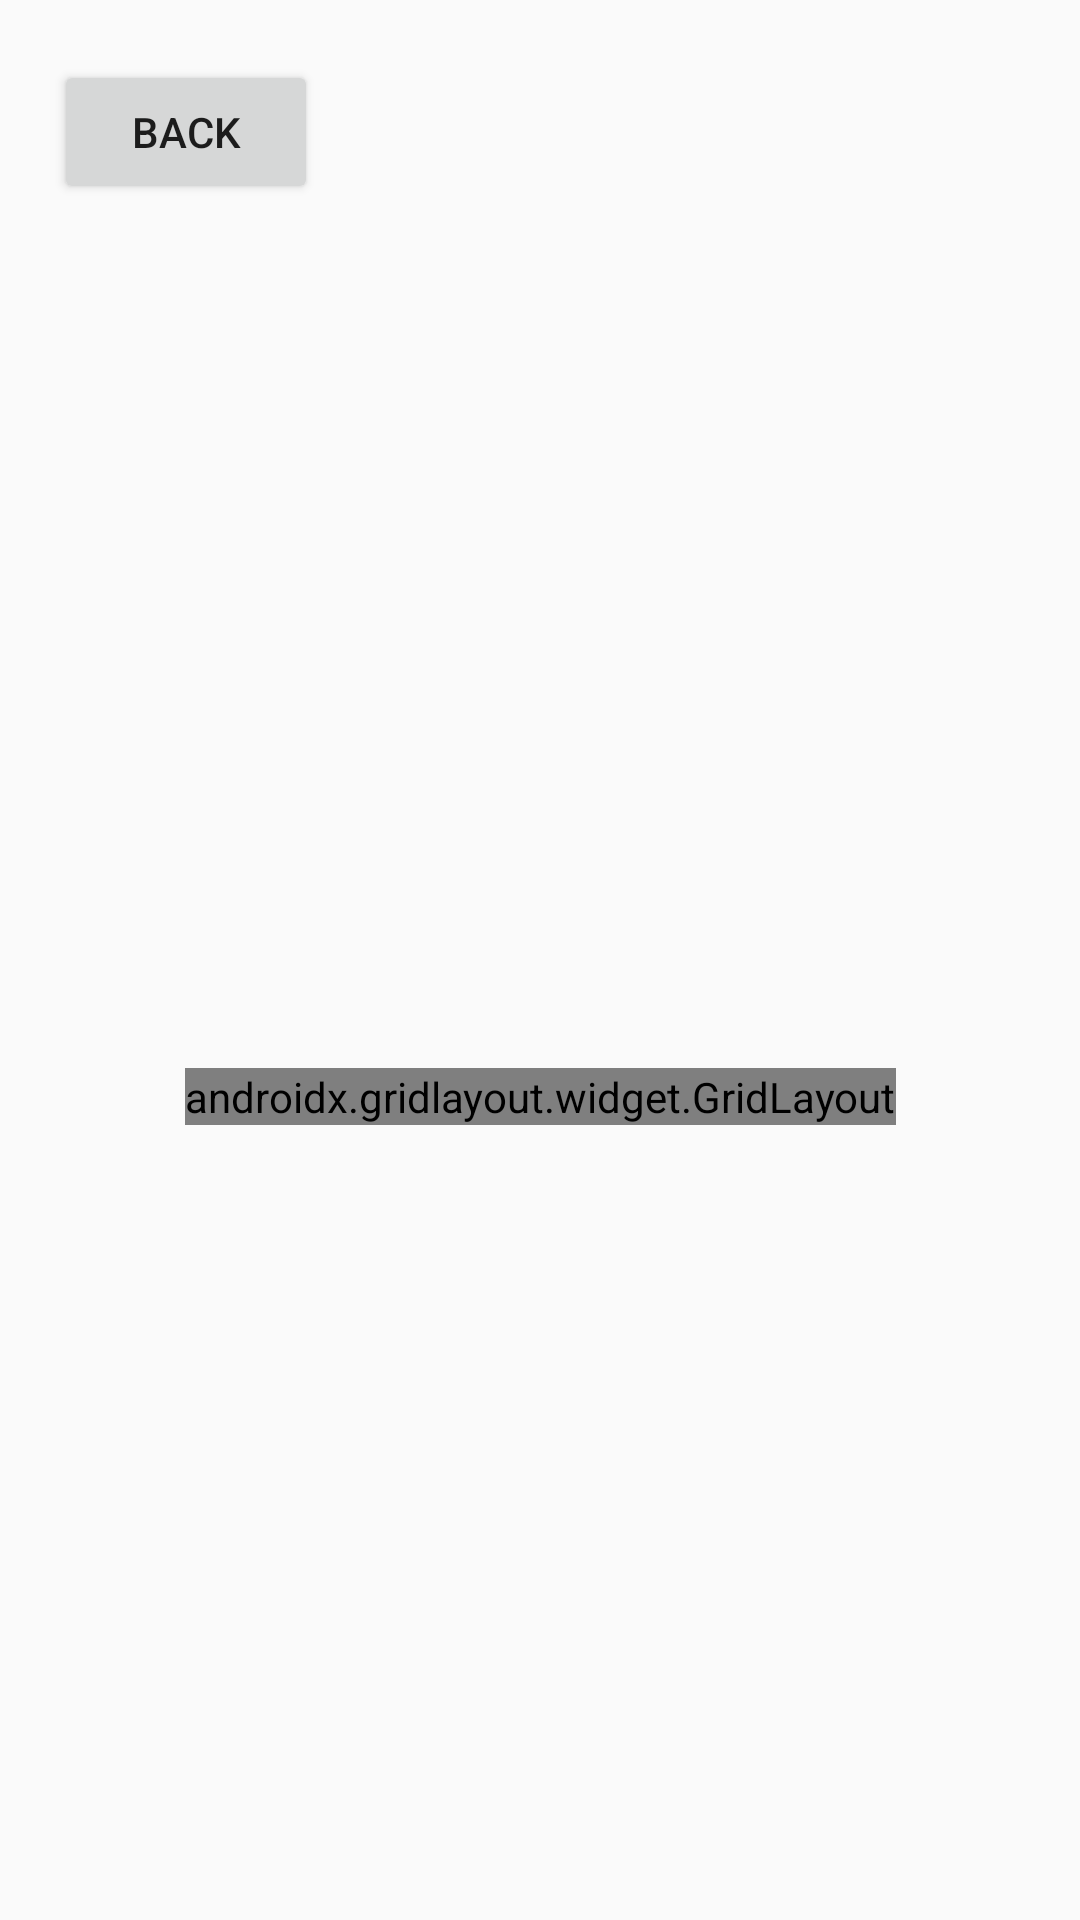

Produce the Android XML layout that renders to this screen, including the resource entries it uses.
<!-- AndroidManifest.xml: application theme Theme.NikhoyApp -->
<!-- res/layout/activity_calculator.xml -->
<?xml version="1.0" encoding="utf-8"?>
<androidx.constraintlayout.widget.ConstraintLayout xmlns:android="http://schemas.android.com/apk/res/android"
    xmlns:app="http://schemas.android.com/apk/res-auto"
    xmlns:tools="http://schemas.android.com/tools"
    android:id="@+id/main"
    android:layout_width="match_parent"
    android:layout_height="match_parent"
    android:textAlignment="textEnd"
    tools:context=".Calculator">

        <LinearLayout
            android:layout_width="wrap_content"
            android:layout_height="wrap_content"
            android:orientation="vertical"
            app:layout_constraintBottom_toBottomOf="parent"
            app:layout_constraintEnd_toEndOf="parent"
            app:layout_constraintStart_toStartOf="parent"
            app:layout_constraintTop_toTopOf="parent">

                <TextView
                    android:id="@+id/workingf"
                    android:text=""
                    android:maxLines="1"
                    android:maxLength="15"
                    android:layout_width="match_parent"
                    android:layout_height="wrap_content"
                    android:textAlignment="textEnd"
                    android:textSize="34sp" />

                <TextView
                    android:id="@+id/resultf"
                    android:text=""
                    android:maxLines="1"
                    android:maxLength="15"
                    android:layout_width="match_parent"
                    android:layout_height="wrap_content"
                    android:textAlignment="textEnd"
                    android:textSize="34sp" />

                <androidx.gridlayout.widget.GridLayout
                    android:id="@+id/gridLayout"
                    android:layout_width="wrap_content"
                    android:layout_height="wrap_content">
                        
                        <Button
                            android:id="@+id/caclbtn1"
                            style="@style/calcBtnNum"
                            android:text="@string/calc1" />

                        <Button
                            android:id="@+id/caclbtn2"
                            style="@style/calcBtnNum"
                            android:text="@string/calc2" />

                        <Button
                            android:id="@+id/caclbtn3"
                            style="@style/calcBtnNum"
                            android:text="@string/calc3" />

                        <Button
                            android:id="@+id/plus"
                            style="@style/calcBtnAct"
                            android:backgroundTint="@color/orange_light"
                            android:text="@string/calcsymbol1" />
                        
                        <Button
                            android:id="@+id/caclbtn4"
                            style="@style/calcBtnNum"
                            android:text="@string/calc4"
                            app:layout_column="0"
                            app:layout_row="1" />

                        <Button
                            android:id="@+id/caclbtn5"
                            style="@style/calcBtnNum"
                            android:text="@string/calc5"
                            app:layout_column="1"
                            app:layout_row="1" />

                        <Button
                            android:id="@+id/caclbtn6"
                            style="@style/calcBtnNum"
                            android:text="@string/calc6"
                            app:layout_column="2"
                            app:layout_row="1" />

                        <Button
                            android:id="@+id/minus"
                            style="@style/calcBtnAct"
                            android:backgroundTint="@color/orange_light"
                            android:text="@string/calcsymbol2"
                            app:layout_column="3"
                            app:layout_row="1" />

                        
                        <Button
                            android:id="@+id/caclbtn7"
                            style="@style/calcBtnNum"
                            android:text="@string/calc7"
                            app:layout_column="0"
                            app:layout_row="2" />

                        <Button
                            android:id="@+id/caclbtn8"
                            style="@style/calcBtnNum"
                            android:text="@string/calc8"
                            app:layout_column="1"
                            app:layout_row="2" />

                        <Button
                            android:id="@+id/caclbtn9"
                            style="@style/calcBtnNum"
                            android:text="@string/calc9"
                            app:layout_column="2"
                            app:layout_row="2" />

                        <Button
                            android:id="@+id/times"
                            style="@style/calcBtnAct"
                            android:backgroundTint="@color/orange_light"
                            android:text="@string/calcsymbol3"
                            app:layout_column="3"
                            app:layout_row="2" />
                        
                        <Button
                            style="@style/calcBtnAct"
                            android:backgroundTint="@color/blue"
                            android:onClick="clcClear"
                            android:text="@string/calcsymbol6"
                            app:layout_column="0"
                            app:layout_row="3" />

                        <Button
                            android:id="@+id/caclbtn0"
                            style="@style/calcBtnNum"
                            android:text="@string/calc0"
                            app:layout_column="1"
                            app:layout_row="3" />

                        <Button
                            style="@style/calcBtnAct"
                            android:backgroundTint="@color/green"
                            android:onClick="clcEquals"
                            android:text="@string/calcsymbol5"
                            app:layout_column="2"
                            app:layout_row="3" />

                        <Button
                            android:id="@+id/divide"
                            style="@style/calcBtnAct"
                            android:backgroundTint="@color/orange_light"
                            android:text="@string/calcsymbol4"
                            app:layout_column="3"
                            app:layout_row="3" />
                </androidx.gridlayout.widget.GridLayout>
        </LinearLayout>

        <Button
            android:id="@+id/backhome"
            android:layout_width="wrap_content"
            android:layout_height="wrap_content"
            android:layout_marginStart="18dp"
            android:layout_marginTop="20dp"
            android:text="back"
            app:layout_constraintStart_toStartOf="parent"
            app:layout_constraintTop_toTopOf="parent" />


</androidx.constraintlayout.widget.ConstraintLayout>
<!-- resources referenced by this layout -->
<resources>
  <color name="blue">#277da1</color>
  <color name="green">#43aa8b</color>
  <color name="orange_light">#f9844a</color>
  <string name="calc0">0</string>
  <string name="calc1">1</string>
  <string name="calc2">2</string>
  <string name="calc3">3</string>
  <string name="calc4">4</string>
  <string name="calc5">5</string>
  <string name="calc6">6</string>
  <string name="calc7">7</string>
  <string name="calc8">8</string>
  <string name="calc9">9</string>
  <string name="calcsymbol1">+</string>
  <string name="calcsymbol2">-</string>
  <string name="calcsymbol3">*</string>
  <string name="calcsymbol4">/</string>
  <string name="calcsymbol5">=</string>
  <string name="calcsymbol6">C</string>
  <style name="calcBtnAct">
          <item name="android:layout_width">80dp</item>
          <item name="android:layout_height">80dp</item>
          <item name="android:textColor">@color/white</item>
          <item name="android:textSize">34sp</item>
          <item name="android:gravity">center</item>
          <item name="android:layout_gravity">center</item>
      </style>
  <style name="calcBtnNum">
          <item name="android:layout_width">80dp</item>
          <item name="android:layout_height">80dp</item>
          <item name="android:textColor">@color/gray_dark</item>
          <item name="android:textSize">34sp</item>
          <item name="android:gravity">center</item>
          <item name="android:layout_gravity">center</item>
          <item name="backgroundTint">@color/gray_light</item>
      </style>
  <style name="Theme.NikhoyApp" parent="Base.Theme.NikhoyApp" />
  <color name="white">#FFFFFFFF</color>
  <color name="gray_dark">#455A64</color>
  <color name="gray_light">#B0BEC5</color>
  <style name="Base.Theme.NikhoyApp" parent="Theme.AppCompat.Light.NoActionBar">
          
          
      </style>
</resources>
